The GitHub repository saitoaryane/treelearning contains a labelled image folder "treelearning" with 2 categories: not tree, tree. Examples follow, each with its label.

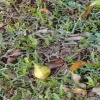
Label: not tree

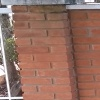
Label: not tree

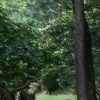
Label: not tree

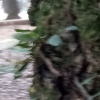
Label: tree

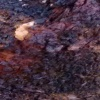
Label: tree

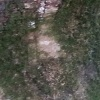
Label: tree
